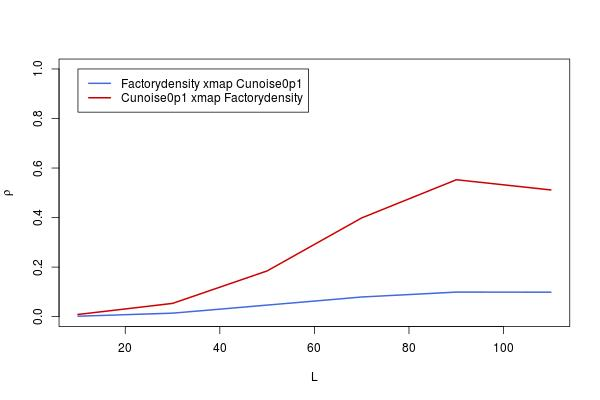

Values plotted in this chart, from the file beside it:
, lib_sizes, x_xmap_y_means, y_xmap_x_means, x_xmap_y_Sig, y_xmap_x_Sig, x_xmap_y_upper, x_xmap_y_lower, y_xmap_x_upper, y_xmap_x_lower
10, 10, 0.001748, 0.008924, 0.4823, 0.4102, 0.07864, -0.07516, 0.08577, -0.06802
30, 30, 0.01413, 0.05354, 0.3596, 0.08639, 0.09094, -0.06284, 0.1299, -0.02346
50, 50, 0.0467, 0.1846, 0.1172, 1.07192791776178e-06, 0.1232, -0.03032, 0.2579, 0.1093
70, 70, 0.0794, 0.3987, 0.0215, 0, 0.1554, 0.002516, 0.4614, 0.3319
90, 90, 0.09915, 0.5527, 0.005715, 0, 0.1747, 0.02242, 0.6039, 0.4969
110, 110, 0.09881, 0.5115, 0.005858, 0, 0.1744, 0.02208, 0.5661, 0.4524
